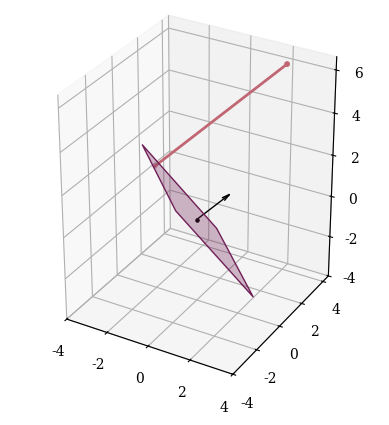

Python code for this plot:
import matplotlib.pyplot as plt
import numpy as np
import seaborn as sns
import math

from mpl_toolkits.mplot3d.art3d import Poly3DCollection

plt.rcParams["font.family"] = "serif"
plt.rcParams["mathtext.fontset"] = "cm"

r3q = 1./math.sqrt(3)

rocket_palette = sns.color_palette("rocket", 6)
plane_color = rocket_palette[1]
segment_color = "#c16773"

verts = [[
    [1-r3q, -1-r3q, 2*r3q],       # 4/3 + 4/3 + 16/3 = 8
    [1+r3q, -1+r3q, -2*r3q],      # 4 + 4 = 8
    [-1+r3q, 1+r3q, -2*r3q],
    [-1-r3q, 1-r3q, 2*r3q],
]]
verts = np.array(verts) * 2

ax = plt.figure().add_subplot(projection='3d')

poly = Poly3DCollection(verts, alpha=.3, facecolors=plane_color, edgecolors=plane_color)
ax.add_collection3d(poly)

point = np.array([2.0, 4.0, 6.0])
pointp = np.array([-2.0, 0.0, 2.0])

# line segment
ax.plot([point[0], pointp[0]],
        [point[1], pointp[1]],
        [point[2], pointp[2]], color=segment_color, linewidth=2)
ax.scatter([point[0], pointp[0]],
           [point[1], pointp[1]],
           [point[2], pointp[2]], color=segment_color, s=10)
ax.quiver(0,0,0, 1,1,1, color='black', linewidth=1, arrow_length_ratio=0.2)
ax.scatter([0], [0], [0], color='black', s=5)

ax.set_xticks(np.arange(-4, 6, 2)) 
ax.set_yticks(np.arange(-4, 6, 2))
ax.set_zticks(np.arange(-4, 8, 2))

ax.set_aspect('equal')
plt.show()
